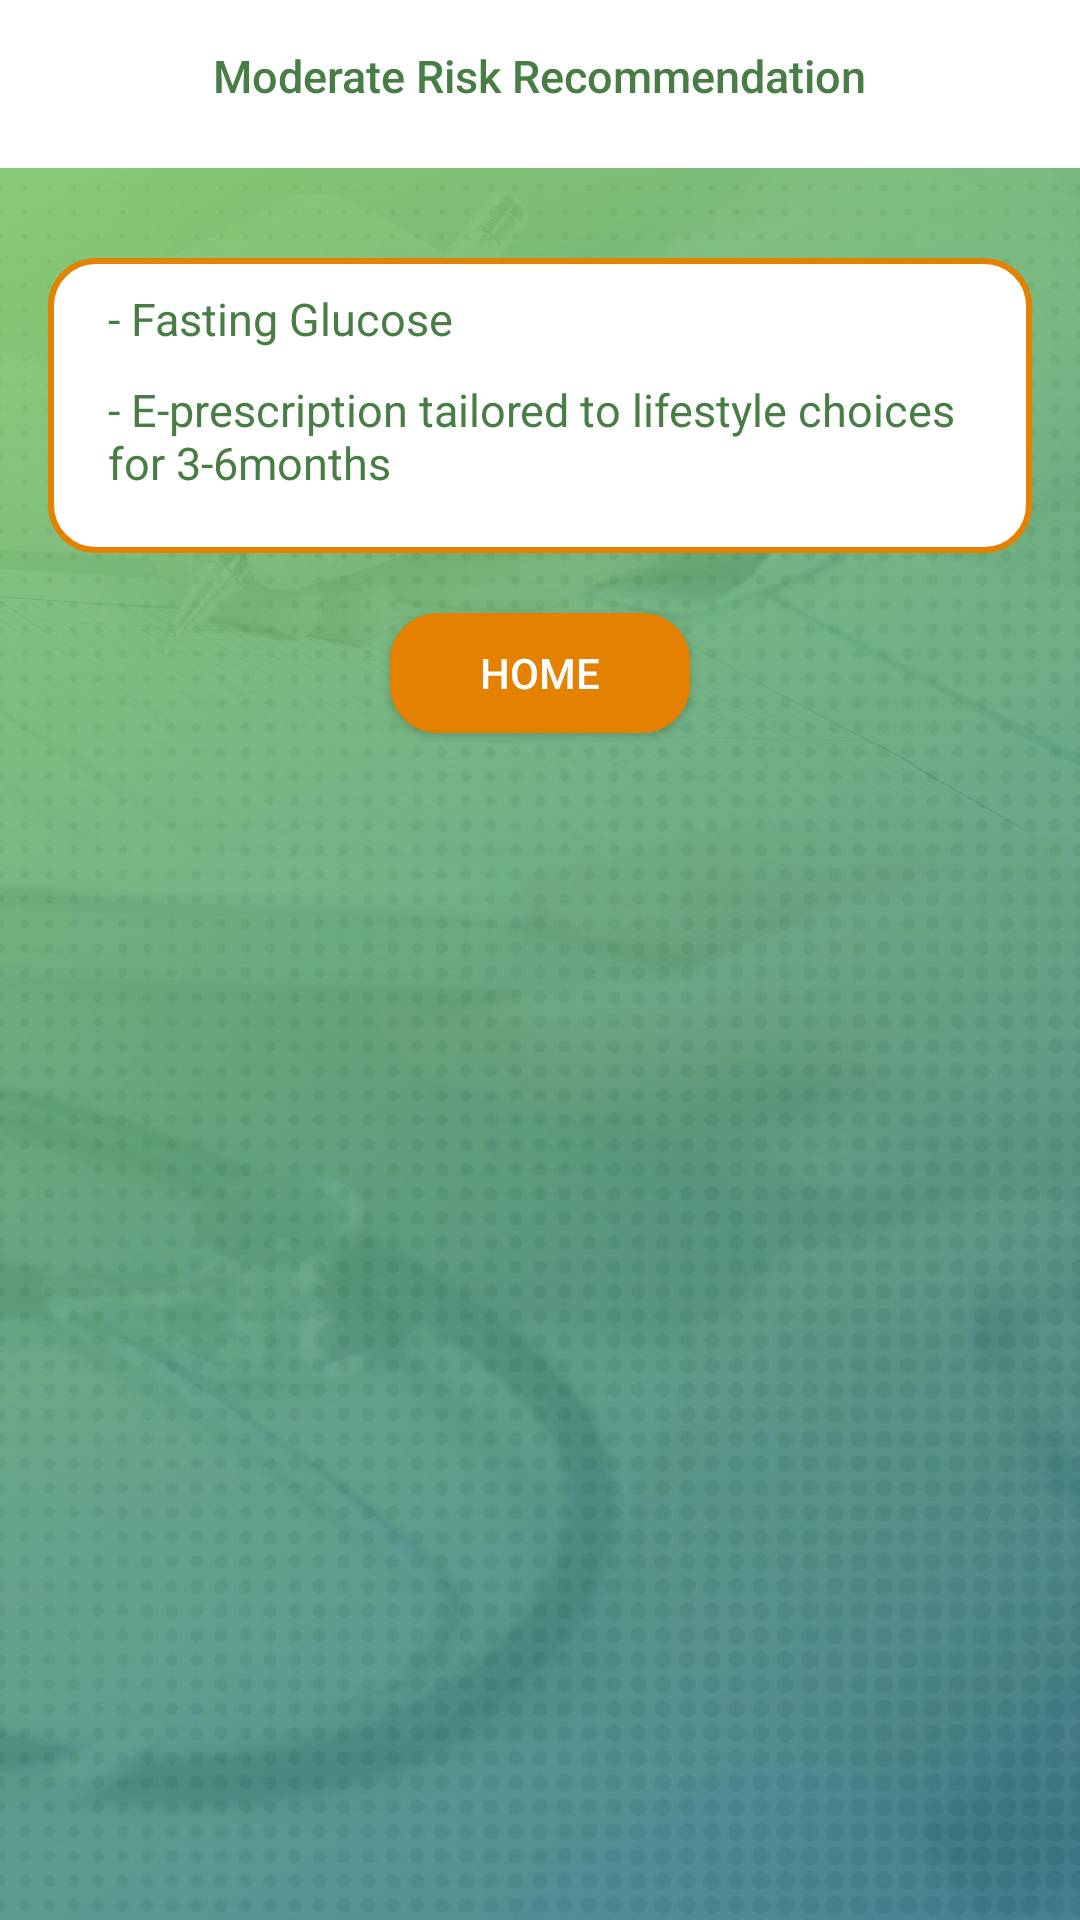

Write the Android layout XML for this screen, with the resource values it uses.
<!-- AndroidManifest.xml: application theme AppTheme1 -->
<!-- res/layout/activity_moderate_risk_recommendation.xml -->
<?xml version="1.0" encoding="utf-8"?>
<RelativeLayout xmlns:android="http://schemas.android.com/apk/res/android"
    xmlns:app="http://schemas.android.com/apk/res-auto"
    xmlns:tools="http://schemas.android.com/tools"
    android:layout_width="match_parent"
    android:layout_height="match_parent"
    android:background="@mipmap/bgcompressed"
    tools:context=".ModerateRiskRecommendation">

    <android.support.v7.widget.Toolbar
        android:id="@+id/toolbar"
        android:layout_width="match_parent"
        android:layout_height="?attr/actionBarSize"
        android:background="?attr/colorPrimary"
        android:theme="@style/ToolBar"
        app:layout_scrollFlags="scroll|enterAlways"
        app:popupTheme="@style/ThemeOverlay.AppCompat.Light" />
    <TextView
        android:id="@+id/toolbar_title"
        android:layout_width="wrap_content"
        android:layout_height="wrap_content"
        android:text="Moderate Risk Recommendation"
        android:layout_marginTop="15dp"
        android:textSize="15dp"
        android:layout_centerHorizontal="true"
        android:textAppearance="@style/TextAppearance.Widget.AppCompat.Toolbar.Title"
        android:textColor="@color/colorPrimaryDark" />

    <LinearLayout
        android:id="@+id/linear_HR_VE"
        android:layout_width="match_parent"
        android:layout_height="wrap_content"
        android:layout_marginTop="30dp"
        android:layout_marginLeft="16dp"
        android:layout_marginRight="16dp"
        android:padding="10dp"
        android:background="@drawable/input_design"
        android:orientation="vertical"
        android:layout_below="@id/toolbar">
        <TextView
            android:id="@+id/tv_fasting"
            android:text="- Fasting Glucose"
            android:layout_marginLeft="10dp"
            android:theme="@style/TextView"
            android:textColor="@color/colorPrimaryDark"
            android:layout_width="wrap_content"
            android:layout_height="wrap_content" />
        <TextView
            android:id="@+id/tv_prescription"
            android:text="- E-prescription tailored to lifestyle choices for 3-6months"
            android:layout_marginLeft="10dp"
            android:layout_marginTop="10dp"
            android:layout_marginBottom="10dp"
            android:theme="@style/TextView"
            android:textColor="@color/colorPrimaryDark"
            android:layout_width="wrap_content"
            android:layout_height="wrap_content" />
    </LinearLayout>
    <Button
        android:id="@+id/moderate_home"
        android:layout_width="100dp"
        android:layout_height="40dp"
        android:layout_marginTop="20dp"
        android:layout_centerHorizontal="true"
        android:layout_below="@id/linear_HR_VE"
        android:theme="@style/Button"
        android:background="@drawable/input_design"
        android:text="Home"/>


</RelativeLayout>
<!-- resources referenced by this layout -->
<resources>
  <color name="colorPrimaryDark">#487e45</color>
  <!-- drawable input_design (drawable) -->
  <?xml version="1.0" encoding="utf-8"?>
      <shape xmlns:android="http://schemas.android.com/apk/res/android">
      <solid android:color="@android:color/white"></solid>
          <stroke android:color="@color/colorPrimary"
              android:width="2dp">
          </stroke>
          <corners android:radius="15dp">
          </corners>
  </shape>
  <!-- mipmap bgcompressed: jpg bitmap (mipmap-xxxhdpi, 170368 bytes) -->
  <style name="Button" parent="Theme.AppCompat.Light.DarkActionBar">
          <item name="android:clickable">true</item>
          <item name="android:layout_height">wrap_content</item>
          <item name="android:layout_width">match_parent</item>
          <item name="android:textColor">@android:color/white</item>
          <item name="android:background">@drawable/rounded_button</item>
          <item name="android:backgroundTint">@color/colorPrimary</item>
  
      </style>
  <style name="TextView" parent="Theme.AppCompat.Light.DarkActionBar">
          <item name="android:textSize">15dp</item>
          <item name="android:textColor">@android:color/white</item>
      </style>
  <style name="ToolBar" parent="Theme.AppCompat.Light.DarkActionBar">
          <item name="colorControlNormal">@android:color/white</item>
      </style>
  <style name="AppTheme1" parent="Theme.AppCompat.Light.NoActionBar">
          
          <item name="colorPrimary">@color/colorPrimary</item>
          <item name="colorPrimaryDark">@color/colorPrimaryDark</item>
          <item name="colorAccent">@android:color/black</item>
      </style>
  <color name="colorPrimary">#e48100</color>
  <!-- drawable rounded_button (drawable) -->
  <?xml version="1.0" encoding="utf-8"?>
  <shape xmlns:android="http://schemas.android.com/apk/res/android">
      <solid android:color="@color/colorButton">
      </solid>
      <corners android:radius="35dp"></corners>
  </shape>
  <color name="colorButton">#3b7383</color>
</resources>
